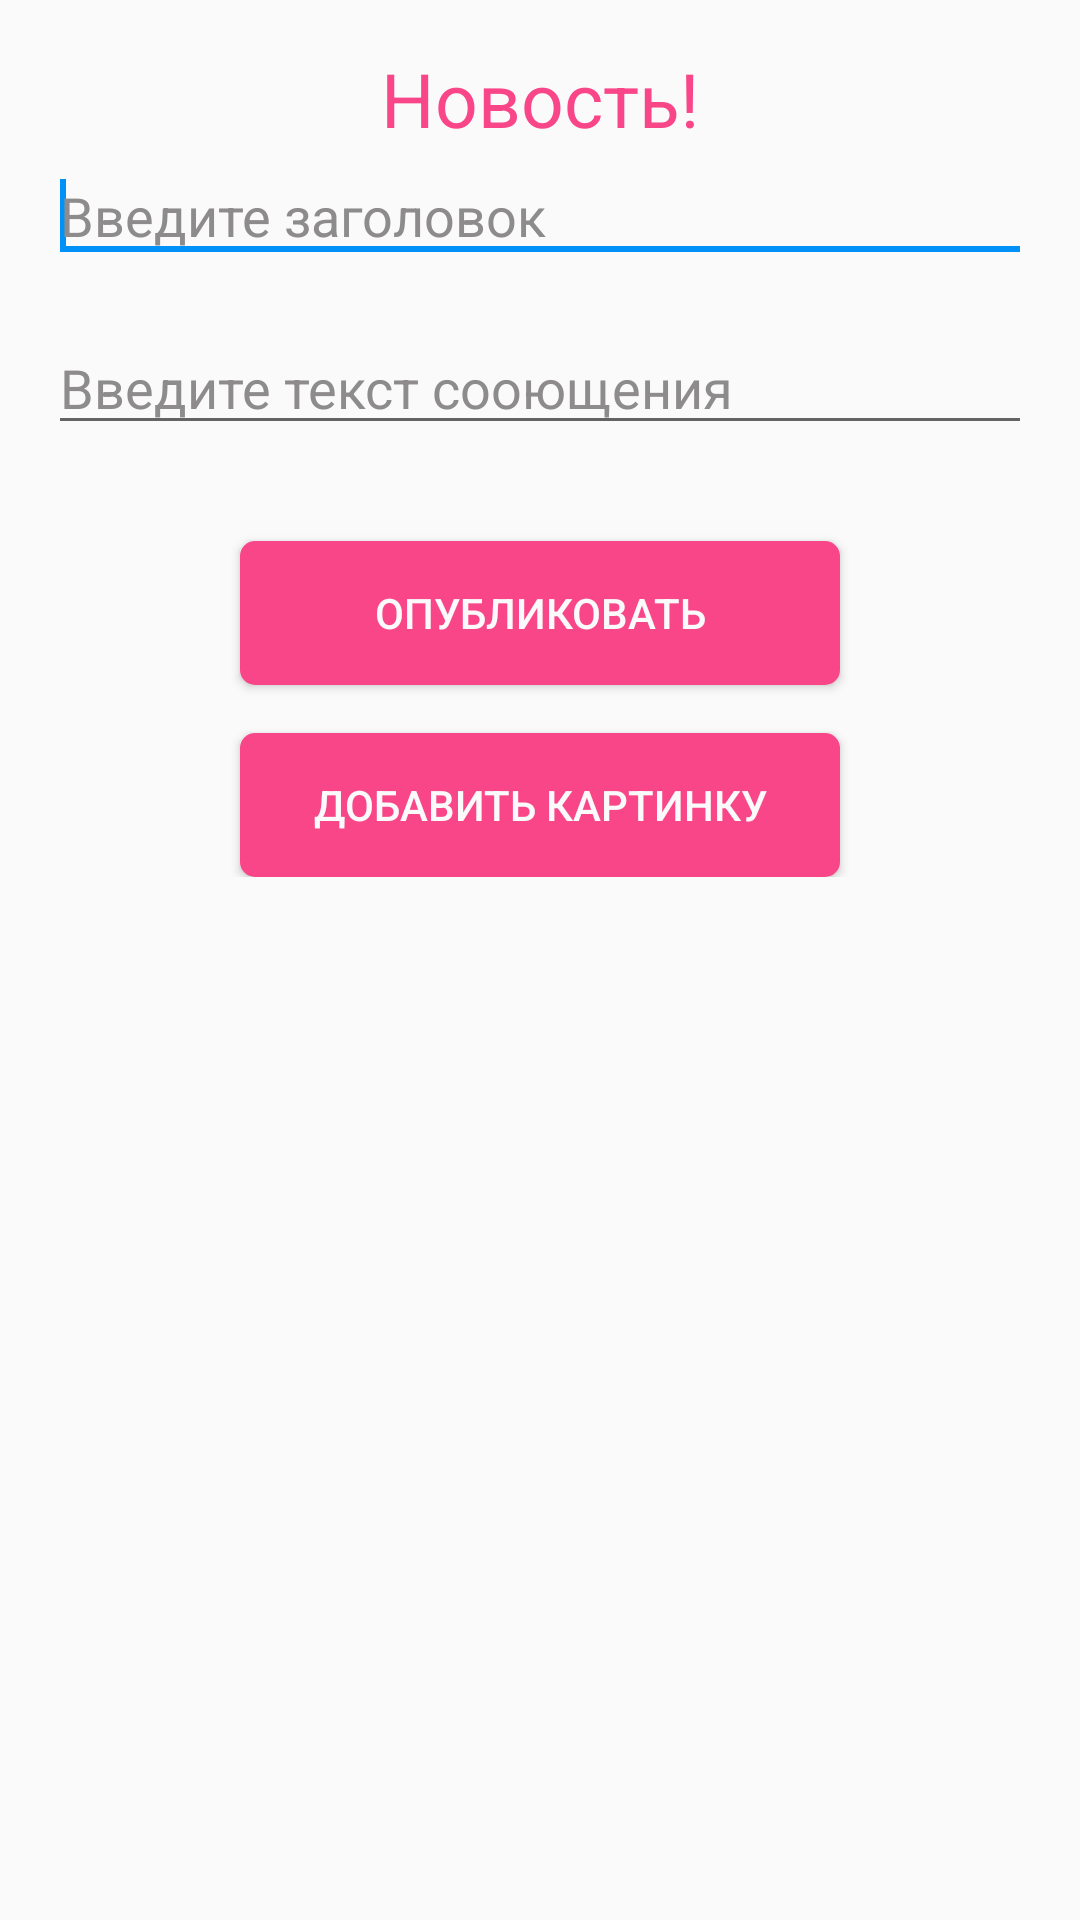

This screen was rendered from an Android layout file. Write that file and the resources it references.
<!-- AndroidManifest.xml: application theme AppTheme -->
<!-- res/layout/fragment_news_creator.xml -->
<LinearLayout xmlns:android="http://schemas.android.com/apk/res/android"
    android:orientation="vertical"
    android:layout_width="match_parent"
    android:layout_height="match_parent">

    <ScrollView
        android:layout_width="match_parent"
        android:layout_height="match_parent">

        <LinearLayout
            android:orientation="vertical"
            android:layout_width="match_parent"
            android:layout_height="wrap_content"
            android:padding="16dp"
            android:gravity="center_horizontal">


            <TextView
                android:layout_width="wrap_content"
                android:layout_height="wrap_content"
                android:textColor="@color/pink"
                android:textSize="25sp"
                android:text="Новость!"/>

            <ImageView
                android:layout_width="match_parent"
                android:layout_height="wrap_content"
                android:id="@+id/image_news_creating"/>

            <EditText
                android:layout_width="match_parent"
                android:layout_height="wrap_content"
                android:hint="Введите заголовок"
                android:singleLine="true"
                android:maxLines="1"
                android:textColor="@color/black"
                android:ems="10"
                android:inputType="textAutoComplete"
                android:id="@+id/title">
                <requestFocus/>
            </EditText>

            <EditText
                android:layout_width="match_parent"
                android:layout_height="wrap_content"
                android:layout_marginTop="16dp"
                android:hint="Введите текст сооющения"
                android:id="@+id/text"
                android:maxLines="10"
                android:textColor="@color/black"
                android:inputType="textMultiLine|textAutoComplete"/>

            <Button
                android:layout_width="200dp"
                android:layout_marginTop="32dp"
                android:layout_height="wrap_content"
                android:background="@drawable/selector_blue_btn"
                android:textColor="@color/white"
                android:text="Опубликовать"
                android:id="@+id/publish_btn"/>

            <Button
                android:layout_width="200dp"
                android:layout_height="wrap_content"
                android:layout_marginTop="16dp"
                android:textColor="@color/white"
                android:background="@drawable/selector_blue_btn"
                android:text="Добавить картинку"
                android:id="@+id/add_image_btn"
                />

        </LinearLayout>

    </ScrollView>




</LinearLayout>
<!-- resources referenced by this layout -->
<resources>
  <item name="black" type="color">#1a1a1a</item>
  <item name="pink" type="color">#f84689</item>
  <item name="white" type="color">#FAFAFA</item>
  <!-- drawable selector_blue_btn (drawable) -->
  <selector xmlns:android="http://schemas.android.com/apk/res/android">
      <item android:drawable="@drawable/pink_button_pressed" android:state_pressed="true"/>
      <item android:drawable="@drawable/pink_button_normal" android:state_focused="true"/>
      <item android:drawable="@drawable/pink_button_normal" android:state_enabled="false"/>
      <item android:drawable="@drawable/pink_button_normal"/>
  </selector>
  <style name="AppTheme" parent="Base.Theme.AppCompat.Light">
          
          <item name="windowNoTitle">true</item>
          <item name="windowActionBar">false</item>
          <item name="colorPrimary">@color/blue</item>
          <item name="colorPrimaryDark">@color/blue_dark</item>
          <item name="colorAccent">@color/blue</item>
          <item name="android:textColorPrimary">@color/white</item>
          <item name="android:windowBackground">@color/white</item>
          <item name="android:textColorHint">@color/gray</item>
          <item name="android:textColor">@color/black</item>
  
      </style>
  <!-- drawable pink_button_pressed (drawable) -->
  <shape xmlns:android="http://schemas.android.com/apk/res/android"
      android:shape="rectangle" android:padding="10dp">
      
      <solid android:color="@color/pink_dark"/>
      <corners android:radius="5dp"/>
  </shape>
  <!-- drawable pink_button_normal (drawable) -->
  <shape xmlns:android="http://schemas.android.com/apk/res/android"
      android:shape="rectangle" android:padding="10dp">
      
      <solid android:color="@color/pink"/>
      <corners android:radius="5dp"/>
  </shape>
  <item name="blue" type="color">#0091f8</item>
  <item name="blue_dark" type="color">#003668</item>
  <item name="gray" type="color">#8d8b8c</item>
  <item name="pink_dark" type="color">#FFBB1640</item>
</resources>
